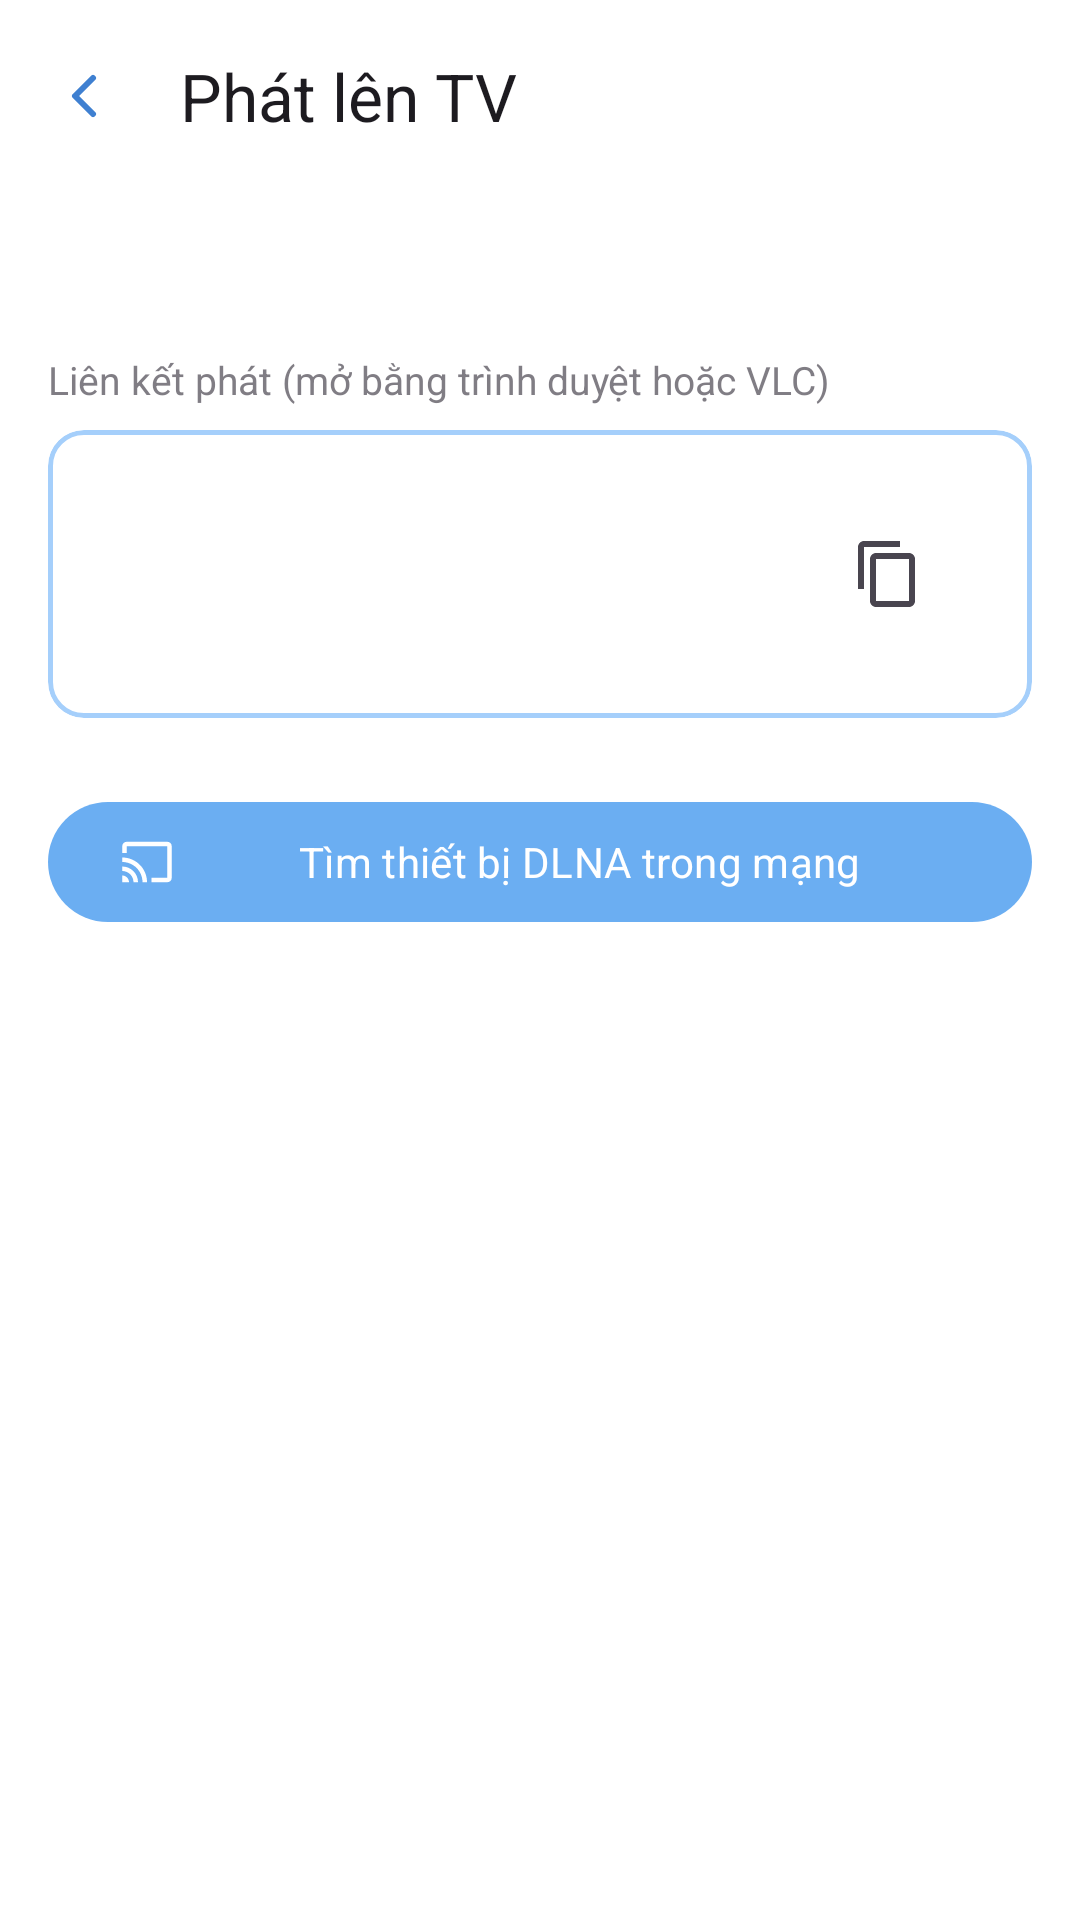

Write the Android layout XML for this screen, with the resource values it uses.
<!-- AndroidManifest.xml: application theme Theme.MyFile -->
<!-- res/layout/activity_cast_to_tv.xml -->
<?xml version="1.0" encoding="utf-8"?>
<androidx.coordinatorlayout.widget.CoordinatorLayout xmlns:android="http://schemas.android.com/apk/res/android"
    xmlns:app="http://schemas.android.com/apk/res-auto"
    android:layout_width="match_parent"
    android:layout_height="match_parent">

    <com.google.android.material.appbar.AppBarLayout
        android:layout_width="match_parent"
        android:layout_height="wrap_content">

        <com.google.android.material.appbar.MaterialToolbar
            android:id="@+id/toolbar"
            android:layout_width="match_parent"
            android:layout_height="?attr/actionBarSize"
            app:title="@string/title_cast_to_tv"
            app:navigationIcon="@drawable/ic_back" />
    </com.google.android.material.appbar.AppBarLayout>

    <androidx.core.widget.NestedScrollView
        android:layout_width="match_parent"
        android:layout_height="match_parent"
        app:layout_behavior="@string/appbar_scrolling_view_behavior">

        <LinearLayout
            android:layout_width="match_parent"
            android:layout_height="wrap_content"
            android:orientation="vertical"
            android:padding="16dp">

            <TextView
                android:id="@+id/tv_file_name"
                android:layout_width="match_parent"
                android:layout_height="wrap_content"
                android:textSize="16sp"
                android:textStyle="bold"
                android:ellipsize="middle"
                android:singleLine="true" />

            <TextView
                android:layout_width="wrap_content"
                android:layout_height="wrap_content"
                android:layout_marginTop="16dp"
                android:text="@string/cast_link_label"
                android:textSize="13sp"
                android:alpha="0.7" />

            <com.google.android.material.card.MaterialCardView
                android:layout_width="match_parent"
                android:layout_height="wrap_content"
                android:layout_marginTop="8dp"
                app:cardCornerRadius="12dp"
                app:cardElevation="0dp">

                <LinearLayout
                    android:layout_width="match_parent"
                    android:layout_height="wrap_content"
                    android:orientation="horizontal"
                    android:padding="12dp"
                    android:gravity="center_vertical">

                    <TextView
                        android:id="@+id/tv_stream_link"
                        android:layout_width="0dp"
                        android:layout_height="wrap_content"
                        android:layout_weight="1"
                        android:textIsSelectable="true"
                        android:textSize="14sp" />

                    <ImageButton
                        android:id="@+id/btn_copy_link"
                        android:layout_width="40dp"
                        android:layout_height="40dp"
                        android:background="?attr/selectableItemBackgroundBorderless"
                        android:src="@drawable/ic_copy"
                        android:contentDescription="@string/cast_copy_link" />
                </LinearLayout>
            </com.google.android.material.card.MaterialCardView>

            <com.google.android.material.button.MaterialButton
                android:id="@+id/btn_scan_devices"
                android:layout_width="match_parent"
                android:layout_height="wrap_content"
                android:layout_marginTop="24dp"
                android:text="@string/cast_scan_devices"
                app:icon="@drawable/ic_cast" />

            <ProgressBar
                android:id="@+id/progress_scan"
                style="?android:attr/progressBarStyleHorizontal"
                android:indeterminate="true"
                android:layout_width="match_parent"
                android:layout_height="wrap_content"
                android:layout_marginTop="8dp"
                android:visibility="gone" />

            <androidx.recyclerview.widget.RecyclerView
                android:id="@+id/rv_devices"
                android:layout_width="match_parent"
                android:layout_height="wrap_content"
                android:layout_marginTop="8dp"
                android:nestedScrollingEnabled="false" />

            <TextView
                android:id="@+id/tv_empty_devices"
                android:layout_width="match_parent"
                android:layout_height="wrap_content"
                android:layout_marginTop="16dp"
                android:gravity="center"
                android:text="@string/cast_no_devices"
                android:alpha="0.6"
                android:visibility="gone" />

        </LinearLayout>
    </androidx.core.widget.NestedScrollView>
</androidx.coordinatorlayout.widget.CoordinatorLayout>
<!-- resources referenced by this layout -->
<resources>
  <!-- drawable ic_back (drawable) -->
  <vector xmlns:android="http://schemas.android.com/apk/res/android"
      android:width="24dp" android:height="24dp"
      android:viewportWidth="24" android:viewportHeight="24">
      <path
          android:fillColor="#00000000"
          android:strokeColor="#3F80D1"
          android:strokeWidth="2"
          android:strokeLineCap="round"
          android:strokeLineJoin="round"
          android:pathData="M15,18l-6,-6 6,-6"/>
  </vector>
  <!-- drawable ic_cast (drawable) -->
  <vector xmlns:android="http://schemas.android.com/apk/res/android"
      android:width="24dp"
      android:height="24dp"
      android:viewportWidth="24"
      android:viewportHeight="24"
      android:tint="?attr/colorControlNormal">
      <path
          android:fillColor="@android:color/white"
          android:pathData="M1,18v3h3C4,19.34 2.66,18 1,18Z"/>
      <path
          android:fillColor="@android:color/white"
          android:pathData="M1,14v2c2.76,0 5,2.24 5,5h2C8,17.13 4.87,14 1,14Z"/>
      <path
          android:fillColor="@android:color/white"
          android:pathData="M1,10v2c4.97,0 9,4.03 9,9h2C12,14.92 7.08,10 1,10Z"/>
      <path
          android:fillColor="@android:color/white"
          android:pathData="M21,3L3,3c-1.1,0 -2,0.9 -2,2v3h2L3,5h18v14h-7v2h7c1.1,0 2,-0.9 2,-2L23,5c0,-1.1 -0.9,-2 -2,-2Z"/>
  </vector>
  <!-- drawable ic_copy (drawable) -->
  <vector xmlns:android="http://schemas.android.com/apk/res/android"
      android:width="24dp" android:height="24dp"
      android:viewportWidth="24" android:viewportHeight="24"
      android:tint="?attr/colorControlNormal">
      <path android:fillColor="#FF000000" android:pathData="M16,1H4C2.9,1 2,1.9 2,3v14h2V3h12V1ZM19,5H8C6.9,5 6,5.9 6,7v14c0,1.1 0.9,2 2,2h11c1.1,0 2,-0.9 2,-2V7c0,-1.1 -0.9,-2 -2,-2ZM19,21H8V7h11v14Z"/>
  </vector>
  <string name="cast_copy_link">Sao chép liên kết</string>
  <string name="cast_link_label">Liên kết phát (mở bằng trình duyệt hoặc VLC)</string>
  <string name="cast_no_devices">Không tìm thấy thiết bị nào hỗ trợ DLNA trong mạng</string>
  <string name="cast_scan_devices">Tìm thiết bị DLNA trong mạng</string>
  <string name="title_cast_to_tv">Phát lên TV</string>
  <color name="primary">@color/pastel_blue_500</color>
  <color name="on_primary">#FFFFFF</color>
  <color name="pastel_blue_100">#E1EFFE</color>
  <color name="primary_dark">@color/pastel_blue_700</color>
  <color name="pastel_blue_400">#87BEF7</color>
  <color name="surface">#FFFFFF</color>
  <color name="text_primary">#1F2937</color>
  <color name="background">#FFFFFF</color>
  <color name="outline">@color/pastel_blue_300</color>
  <style name="App.CardView" parent="Widget.Material3.CardView.Elevated">
          <item name="cardBackgroundColor">@color/surface</item>
          <item name="strokeColor">@color/outline</item>
          <item name="strokeWidth">1.5dp</item>
          <item name="cardCornerRadius">16dp</item>
          <item name="cardElevation">0dp</item>
          <item name="contentPadding">16dp</item>
      </style>
  <color name="pastel_blue_500">#6BAEF2</color>
  <color name="pastel_blue_700">#3F80D1</color>
  <color name="pastel_blue_300">#A5CFFB</color>
</resources>
